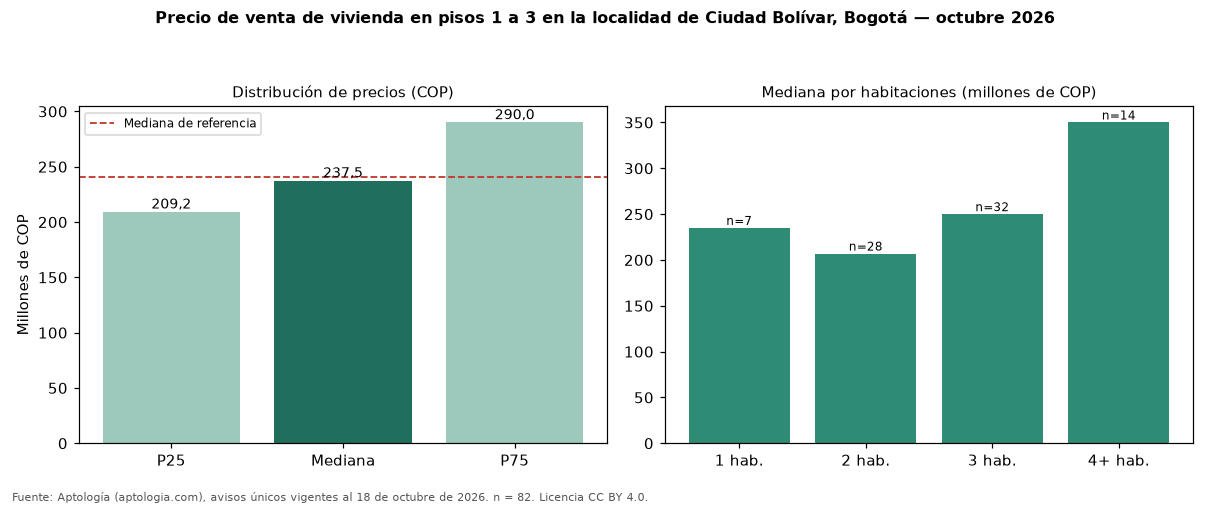

The data file committed next to this chart (first rows):
seccion, metrica, valor_cop, n
precio, p25, 209250000, 82
precio, mediana, 237500000, 82
precio, p75, 290000000, 82
cop_por_m2, p25, 3782135, 82
cop_por_m2, mediana, 4528684, 82
cop_por_m2, p75, 5327381, 82
area, area_mediana_m2, 50.0, 82
habitaciones, 1, 235000000, 7
habitaciones, 2, 207000000, 28
habitaciones, 3, 250000000, 32
habitaciones, 4+, 350000000, 14
administracion, mediana, 135000, 43
estrato, moda, 3, 
parqueadero, porcentaje_con_parqueadero, 17.1, 82
referencia, mediana_referencia, 241000000, 500
referencia, mediana_cop_por_m2_referencia, 4500000, 500
